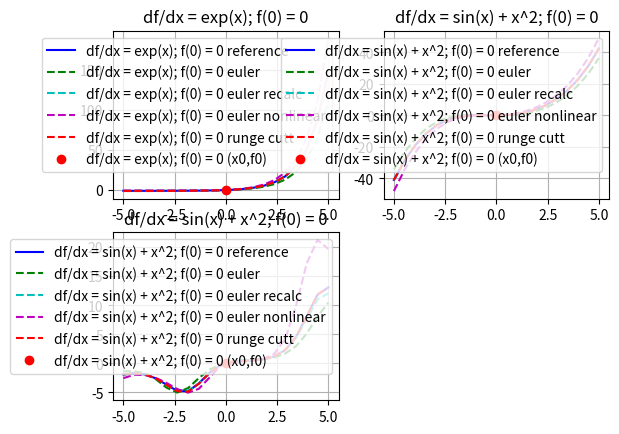

Source code (Python):
#!/usr/bin/env python
import matplotlib.pyplot as plt
import numpy as np
import math

#<dimensions and data>
x_low = -5
x_high = 5
x_num = 20

x_data = np.linspace (x_low, x_high, x_num)
#</dimensions and data>

#<functions>
def eq1 (x_data, f_data):
    return np.exp (x_data)

def eq1_ref (x_data):
    return np.exp (x_data) - 1

def eq2 (x_data, f_data):
    return np.sin (x_data) + x_data * x_data

def eq2_ref (x_data):
    return -np.cos (x_data) + x_data**3 / 3 + 1

def eq3 (x_data, f_data):
    return np.exp (-np.sin (x_data)) - f_data * np.cos (x_data)

def eq3_ref (x_data):
    return x_data * np.exp (-np.sin (x_data))

def eq3_dif (x_data, f_data):
    return -np.cos (x_data)
#</functions>

#<equation>
# df/dx = F(x)
class difequation:
    def __init__ (self, F, x0, f0, reference_F, name, dif_F = None):
        self.F = F
        self.reference_F = reference_F
        self.f0 = f0
        self.x0 = x0
        self.name = name
        self.dif_F = dif_F
    
    def data_reference_F (self, x_data):
        return self.reference_F (x_data)
    
    def solve_euler (self, x_data):
        assert (isinstance (x_data, np.ndarray))
        assert (x_data[0] < self.x0  and x_data[x_data.size - 1] > self.x0)
        f_data = np.empty (x_data.size)
        i = 0
        while x_data[i] < self.x0:
            i += 1
        for i_up in range (i, x_data.size):
            if i_up == i and (x_data[i_up] - self.x0) > (x_data[i_up] - x_data[i_up - 1]) / 5:
                f_data[i_up] = self.f0 + (x_data[i_up] - self.x0) * self.F(self.x0, self.f0)
            elif i_up == i:
                f_data[i_up] = self.f0
            else:
                f_data[i_up] = f_data[i_up - 1] + (x_data[i_up] - x_data[i_up - 1]) * self.F(x_data[i_up - 1], f_data[i_up - 1]) 
        for i_down in range (i - 1, -1, -1):
            if i_down == i - 1 and (-x_data[i_down] + self.x0) > (x_data[i_down + 1] - x_data[i_down]) / 5:
                f_data[i_down] = self.f0 + (x_data[i_down] - self.x0) * self.F(self.x0, self.f0)
            elif i_down == i:
                f_data[i_down] = self.f0
            else:
                f_data[i_down] = f_data[i_down + 1] + (x_data[i_down] - x_data[i_down + 1]) * self.F(x_data[i_down + 1], f_data[i_down + 1])
        return f_data
    
    def solve_euler_recalc (self, x_data):
        assert (isinstance (x_data, np.ndarray))
        assert (x_data[0] < self.x0 and x_data[x_data.size - 1] > self.x0)
        f_data = np.empty (x_data.size)
        i = 0
        while x_data[i] < self.x0:
            i += 1       
        for i_up in range (i, x_data.size):
            if i_up == i and (x_data[i_up] - self.x0) > (x_data[i_up] - x_data[i_up - 1]) / 5:
                f_data[i_up] = self.f0 + (x_data[i_up] - self.x0) * self.F(self.x0, self.f0)
                f_data[i_up] = self.f0 + (x_data[i_up] - self.x0) * (self.F(self.x0, self.f0) + self.F(x_data[i_up], f_data[i_up])) / 2
            elif i_up == i:
                f_data[i_up] = self.f0
            else:
                f_data[i_up] = f_data[i_up - 1] + (x_data[i_up] - x_data[i_up - 1]) * self.F(x_data[i_up - 1], f_data[i_up - 1])
                f_data[i_up] = f_data[i_up - 1] + (x_data[i_up] - x_data[i_up - 1]) * (self.F(x_data[i_up - 1], f_data[i_up - 1]) + self.F(x_data[i_up], f_data[i_up])) / 2
        for i_down in range (i - 1, -1, -1):
            if i_down == i - 1 and (-x_data[i_down] + self.x0) > (x_data[i_down + 1] - x_data[i_down]) / 5:
                f_data[i_down] = self.f0 + (x_data[i_down] - self.x0) * self.F(self.x0, self.f0)
                f_data[i_down] = f_data[i_down + 1] + (x_data[i_down] - x_data[i_down + 1]) * (self.F(self.x0, self.f0) + self.F(x_data[i_down], f_data[i_down])) / 2
            elif i_down == i:
                f_data[i_down] = self.f0
            else:
                f_data[i_down] = f_data[i_down + 1] + (x_data[i_down] - x_data[i_down + 1]) * self.F(x_data[i_down + 1], f_data[i_down + 1])
                f_data[i_down] = f_data[i_down + 1] + (x_data[i_down] - x_data[i_down + 1]) * (self.F(x_data[i_down + 1], f_data[i_down + 1]) + self.F(x_data[i_down], f_data[i_down])) / 2
        return f_data
    
    def resolve_nonlinear (self, x, h, y0):
        #newton if available, secants otherwise
        y_1 = y0
        y = y_1 + 10 * h
        if self.dif_F != None:
            while abs(y - y_1) > h * h:
                y_1 = y
                y = y_1 - (y_1 - h * self.F (x, y_1) - y0) / (1 - h * self.dif_F (x,y_1))
        else:
            y_2 = y - h
            while abs(y - y_1) > h * h:
                y_1 = y
                y = y_1 - (y_1 - h * self.F (x, y_1) - y0) * (y_1 - y_2) / ((y_1 - h * self.F (x, y_1) - y0) - (y_2 - h * self.F (x, y_2) - y0))
                y_2 = y_1
        return y
    
    def solve_euler_nonlinear (self, x_data):
        assert (isinstance (x_data, np.ndarray))
        assert (x_data[0] < self.x0 and x_data[x_data.size - 1] > self.x0)
        f_data = np.empty (x_data.size)
        i = 0
        while x_data[i] < self.x0:
            i += 1       
        for i_up in range (i, x_data.size):
            if i_up == i and (x_data[i_up] - self.x0) > (x_data[i_up] - x_data[i_up - 1]) / 5:
                f_data[i_up] = self.resolve_nonlinear (x_data[i_up], x_data[i_up] - self.x0, self.f0)
            elif i_up == i:
                f_data[i_up] = self.f0
            else:
                f_data[i_up] = self.resolve_nonlinear (x_data[i_up], x_data[i_up] - x_data[i_up - 1], f_data[i_up - 1])
        for i_down in range (i - 1, -1, -1):
            if i_down == i - 1 and (-x_data[i_down] + self.x0) > (x_data[i_down + 1] - x_data[i_down]) / 5:
                f_data[i_down] = self.resolve_nonlinear (x_data[i_down], x_data[i_down] - self.x0, self.f0)
            elif i_down == i:
                f_data[i_down] = self.f0
            else:    
                f_data[i_down] = self.resolve_nonlinear (x_data[i_down], x_data[i_down] - x_data[i_down + 1], f_data[i_down + 1])
        return f_data
    
    def solve_runge_cutt_4 (self, x_data):
        assert (isinstance (x_data, np.ndarray))
        assert (x_data[0] < self.x0 and x_data[x_data.size - 1] > self.x0)
        f_data = np.empty (x_data.size)
        i = 0
        while x_data[i] < self.x0:
            i += 1       
        for i_up in range (i, x_data.size):
            if i_up == i and (x_data[i_up] - self.x0) > (x_data[i_up] - x_data[i_up - 1]) / 5:
                h = (x_data[i_up] - self.x0)
                k1 = self.F (self.x0, self.f0)
                k2 = self.F (self.x0 + h / 2, self.f0 + k1 * h / 2)
                k3 = self.F (self.x0 + h / 2, self.f0 + k2 * h / 2)
                k4 = self.F (self.x0 + h, self.f0 + k3 * h)
                f_data[i_up] = self.f0 + (k1 + 2 * k2 + 2 * k3 + k4) * h / 6
            elif i_up == i:
                f_data[i_up] = self.f0
            else:
                h = (x_data[i_up] - x_data[i_up - 1])
                k1 = self.F (x_data[i_up - 1], f_data[i_up - 1])
                k2 = self.F (x_data[i_up - 1] + h / 2, f_data[i_up - 1] + k1 * h / 2)
                k3 = self.F (x_data[i_up - 1] + h / 2, f_data[i_up - 1] + k2 * h / 2)
                k4 = self.F (x_data[i_up - 1] + h, f_data[i_up - 1] + k3 * h)
                f_data[i_up] = f_data[i_up - 1] + (k1 + 2 * k2 + 2 * k3 + k4) * h / 6
        for i_down in range (i - 1, -1, -1):
            if i_down == i - 1 and (-x_data[i_down] + self.x0) > (x_data[i_down + 1] - x_data[i_down]) / 5:
                h = (x_data[i_down] - self.x0)
                k1 = self.F (self.x0, self.f0)
                k2 = self.F (self.x0 + h / 2, self.f0 + k1 * h / 2)
                k3 = self.F (self.x0 + h / 2, self.f0 + k2 * h / 2)
                k4 = self.F (self.x0 + h, self.f0 + k3 * h)
                f_data[i_down] = self.f0 + (k1 + 2 + k2 + 2 * k3 + k4) * h / 6
            elif i_down == i:
                f_data[i_down] = self.f0
            else:
                h = (x_data[i_down] - x_data[i_down + 1])
                k1 = self.F (x_data[i_down + 1], f_data[i_down + 1])
                k2 = self.F (x_data[i_down + 1] + h / 2, f_data[i_down + 1] + k1 * h / 2)
                k3 = self.F (x_data[i_down + 1] + h / 2, f_data[i_down + 1] + k2 * h / 2)
                k4 = self.F (x_data[i_down + 1] + h, f_data[i_down + 1] + k3 * h)
                f_data[i_down] = f_data[i_down + 1] + (k1 + 2 * k2 + 2 * k3 + k4) * h / 6
        return f_data
#</equation>

#<plotting>
#</plotting>

#<main>
if __name__ == "__main__":
    eqvs = []
    eqvs.append (difequation (eq1, 0, 0, eq1_ref, "df/dx = exp(x); f(0) = 0"))
    eqvs.append (difequation (eq2, 0, 0, eq2_ref, "df/dx = sin(x) + x^2; f(0) = 0"))
    eqvs.append (difequation (eq3, 0, 0, eq3_ref, "df/dx = sin(x) + x^2; f(0) = 0", eq3_dif))

    subplot = math.ceil (math.sqrt (float (len (eqvs)))) * 10 + math.ceil (float (len (eqvs)) - math.sqrt (float (len (eqvs)))) * 100
    for i in range (0, len (eqvs)):
        plt.subplot (subplot + i + 1)
        plt.grid (True)
        plt.title (eqvs[i].name)
        plt.plot (x_data, eqvs[i].data_reference_F (x_data), "b-", label = eqvs[i].name + " reference")
        plt.plot (x_data, eqvs[i].solve_euler (x_data), "g--", label = eqvs[i].name + " euler")
        plt.plot (x_data, eqvs[i].solve_euler_recalc (x_data), "c--", label = eqvs[i].name + " euler recalc")
        plt.plot (x_data, eqvs[i].solve_euler_nonlinear (x_data), "m--", label = eqvs[i].name + " euler nonlinear")
        plt.plot (x_data, eqvs[i].solve_runge_cutt_4 (x_data), "r--", label = eqvs[i].name + " runge cutt")
        plt.plot (eqvs[i].x0, eqvs[i].f0, "ro", label = eqvs[i].name + " (x0,f0)")
        plt.legend ()
    plt.show ()
#</main>